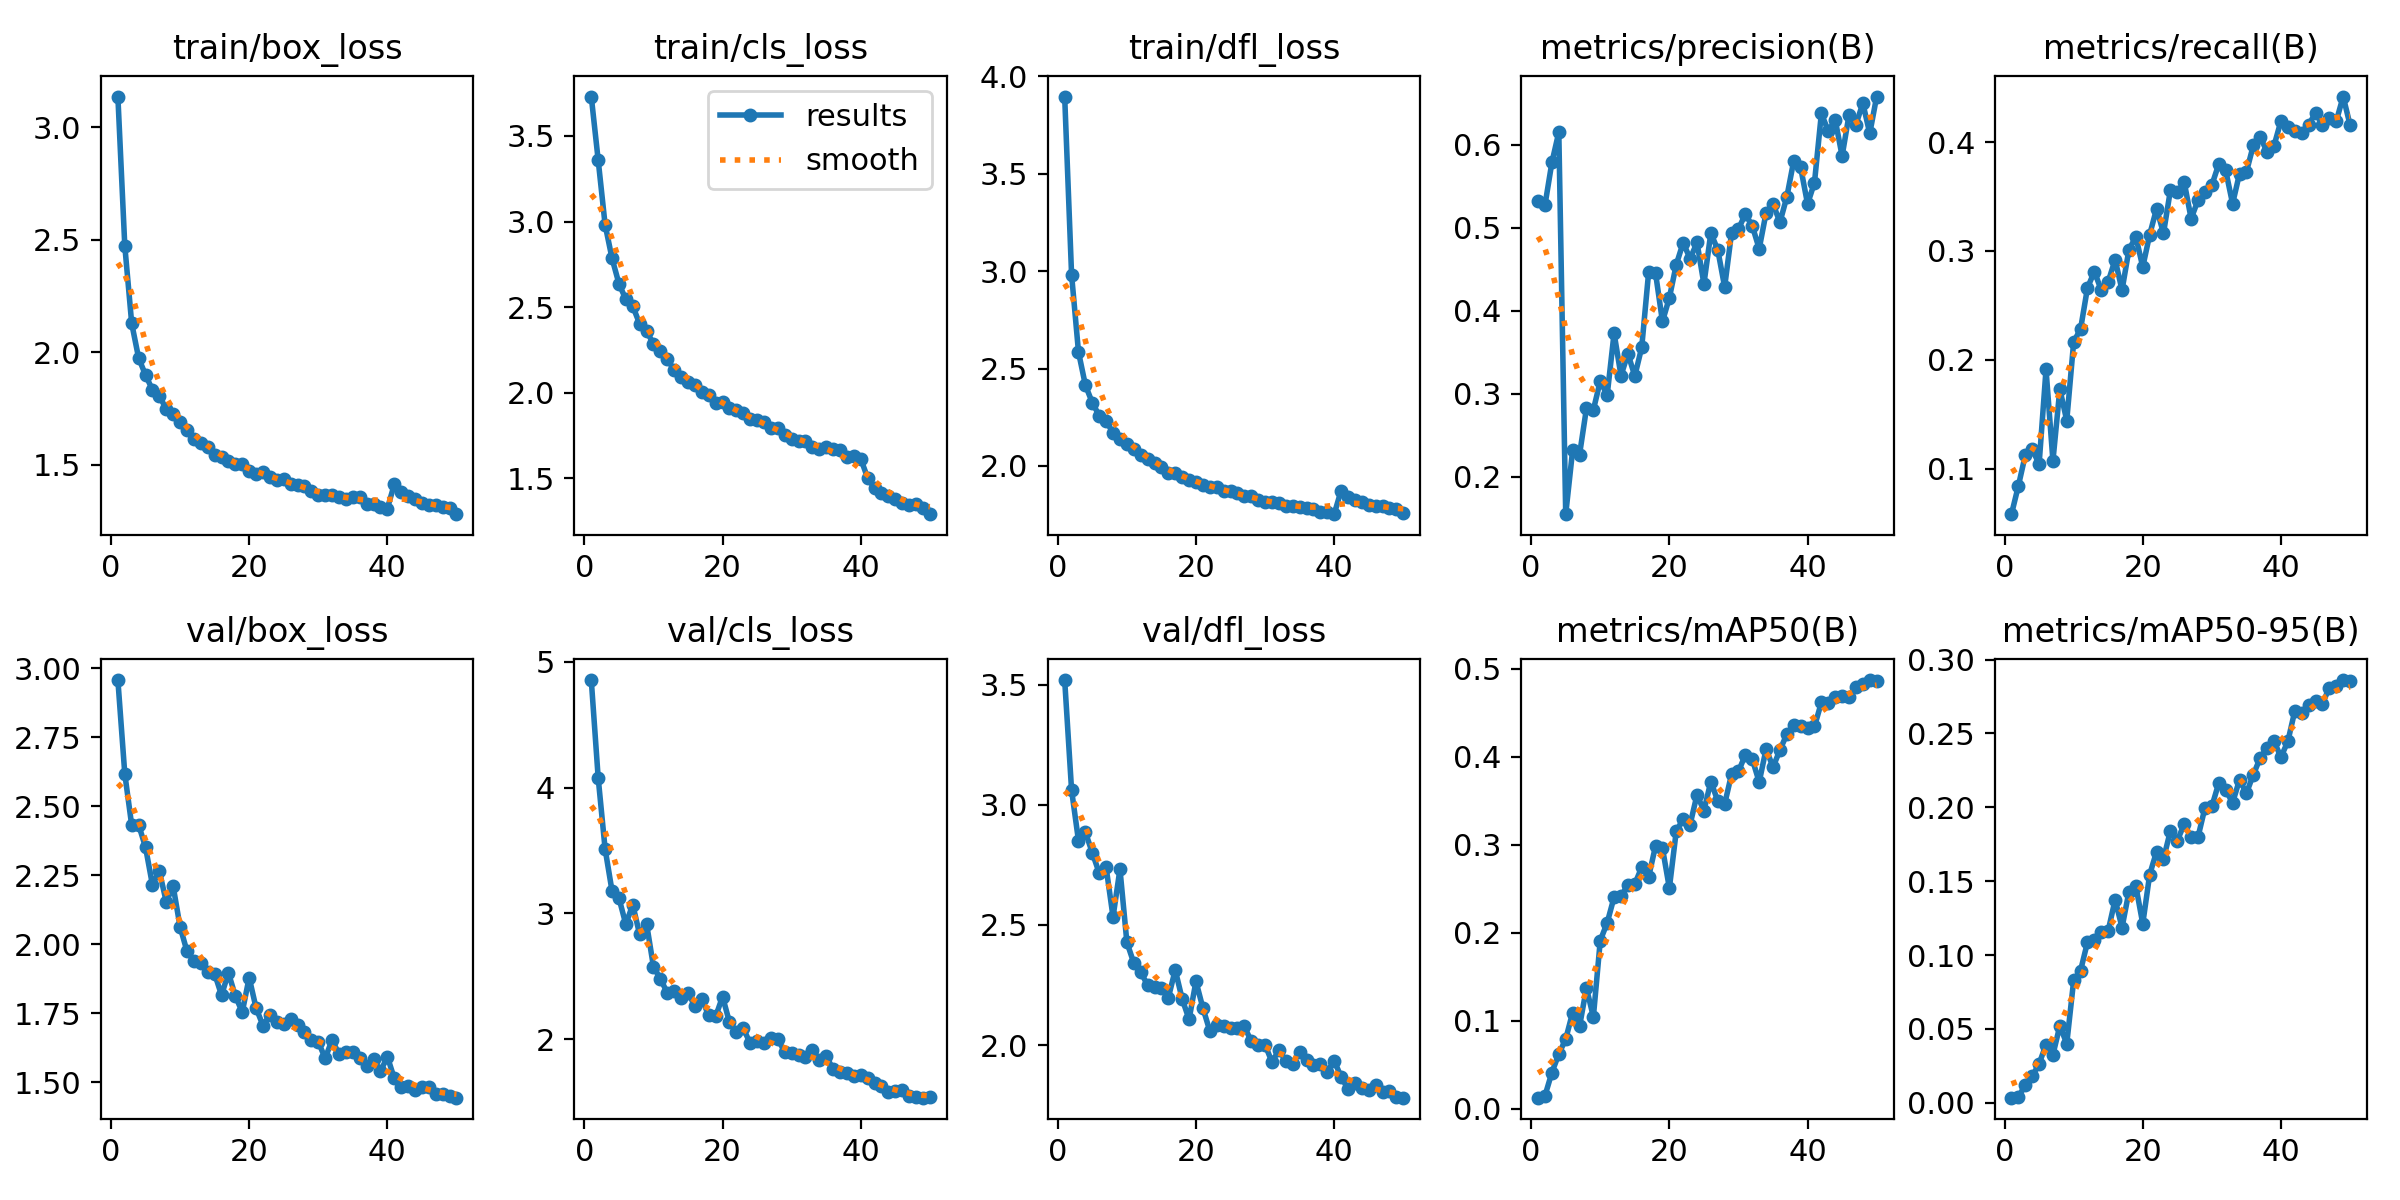

Data behind this chart, as committed beside it:
epoch, train/box_loss, train/cls_loss, train/dfl_loss, metrics/precision(B), metrics/recall(B), metrics/mAP50(B), metrics/mAP50-95(B), val/box_loss, val/cls_loss, val/dfl_loss, lr/pg0, lr/pg1, lr/pg2
1, 3.135, 3.73, 3.895, 0.5318, 0.05804, 0.01268, 0.0034, 2.957, 4.855, 3.519, 0.0005534, 0.0005534, 0.0005534
2, 2.473, 3.359, 2.981, 0.5273, 0.08408, 0.01493, 0.00383, 2.617, 4.078, 3.061, 0.001087, 0.001087, 0.001087
3, 2.128, 2.982, 2.585, 0.5785, 0.1124, 0.04127, 0.01208, 2.43, 3.514, 2.85, 0.001599, 0.001599, 0.001599
4, 1.975, 2.786, 2.414, 0.6149, 0.1176, 0.06228, 0.01788, 2.432, 3.18, 2.886, 0.001568, 0.001568, 0.001568
5, 1.899, 2.637, 2.325, 0.155, 0.1042, 0.07932, 0.02633, 2.351, 3.124, 2.8, 0.001568, 0.001568, 0.001568
6, 1.833, 2.545, 2.258, 0.2319, 0.1911, 0.1094, 0.03931, 2.215, 2.914, 2.716, 0.001535, 0.001535, 0.001535
7, 1.807, 2.506, 2.232, 0.2266, 0.1071, 0.09366, 0.03249, 2.264, 3.07, 2.739, 0.001502, 0.001502, 0.001502
8, 1.747, 2.402, 2.169, 0.2824, 0.173, 0.1375, 0.0521, 2.153, 2.834, 2.534, 0.001469, 0.001469, 0.001469
9, 1.728, 2.358, 2.14, 0.2805, 0.1441, 0.1044, 0.03994, 2.209, 2.919, 2.732, 0.001436, 0.001436, 0.001436
10, 1.689, 2.286, 2.115, 0.3154, 0.2163, 0.1913, 0.08276, 2.063, 2.578, 2.428, 0.001403, 0.001403, 0.001403
11, 1.656, 2.241, 2.086, 0.2984, 0.2283, 0.2114, 0.08947, 1.974, 2.48, 2.342, 0.00137, 0.00137, 0.00137
12, 1.613, 2.194, 2.056, 0.3729, 0.2661, 0.2405, 0.1087, 1.939, 2.371, 2.304, 0.001337, 0.001337, 0.001337
13, 1.598, 2.134, 2.037, 0.3218, 0.2811, 0.2416, 0.1105, 1.93, 2.382, 2.25, 0.001304, 0.001304, 0.001304
14, 1.579, 2.09, 2.014, 0.3482, 0.2638, 0.2545, 0.1159, 1.898, 2.329, 2.24, 0.001271, 0.001271, 0.001271
15, 1.546, 2.064, 1.994, 0.3214, 0.2718, 0.2556, 0.1166, 1.893, 2.372, 2.236, 0.001238, 0.001238, 0.001238
16, 1.534, 2.043, 1.964, 0.3559, 0.292, 0.2746, 0.1374, 1.815, 2.262, 2.197, 0.001205, 0.001205, 0.001205
17, 1.517, 2.002, 1.965, 0.4464, 0.264, 0.2637, 0.1186, 1.895, 2.319, 2.313, 0.001172, 0.001172, 0.001172
18, 1.502, 1.988, 1.942, 0.4452, 0.3012, 0.2988, 0.1429, 1.812, 2.19, 2.193, 0.001139, 0.001139, 0.001139
19, 1.502, 1.94, 1.926, 0.387, 0.3129, 0.2964, 0.1467, 1.754, 2.182, 2.107, 0.001106, 0.001106, 0.001106
20, 1.473, 1.943, 1.917, 0.4155, 0.2853, 0.251, 0.1212, 1.879, 2.34, 2.265, 0.001073, 0.001073, 0.001073
21, 1.457, 1.912, 1.904, 0.4555, 0.315, 0.3159, 0.1545, 1.768, 2.135, 2.155, 0.00104, 0.00104, 0.00104
22, 1.468, 1.896, 1.892, 0.482, 0.3389, 0.3291, 0.1701, 1.705, 2.06, 2.06, 0.001007, 0.001007, 0.001007
23, 1.448, 1.879, 1.89, 0.4625, 0.3164, 0.3231, 0.1651, 1.744, 2.088, 2.085, 0.0009739, 0.0009739, 0.0009739
24, 1.433, 1.845, 1.872, 0.4821, 0.3558, 0.357, 0.1841, 1.718, 1.968, 2.078, 0.0009409, 0.0009409, 0.0009409
25, 1.438, 1.839, 1.871, 0.4322, 0.3543, 0.3388, 0.1775, 1.71, 1.989, 2.072, 0.0009078, 0.0009078, 0.0009078
26, 1.416, 1.826, 1.862, 0.4935, 0.3632, 0.372, 0.1887, 1.73, 1.972, 2.071, 0.0008748, 0.0008748, 0.0008748
27, 1.41, 1.794, 1.845, 0.4734, 0.3297, 0.35, 0.1797, 1.707, 2.013, 2.078, 0.0008418, 0.0008418, 0.0008418
28, 1.407, 1.793, 1.845, 0.4286, 0.3468, 0.3463, 0.18, 1.682, 2.003, 2.017, 0.0008088, 0.0008088, 0.0008088
29, 1.385, 1.753, 1.826, 0.4937, 0.3543, 0.3804, 0.1997, 1.652, 1.899, 2.002, 0.0007758, 0.0007758, 0.0007758
30, 1.366, 1.729, 1.814, 0.4986, 0.3607, 0.3836, 0.2006, 1.646, 1.889, 2.001, 0.0007428, 0.0007428, 0.0007428
31, 1.365, 1.718, 1.813, 0.5162, 0.3799, 0.4024, 0.2165, 1.586, 1.872, 1.93, 0.0007098, 0.0007098, 0.0007098
32, 1.365, 1.72, 1.809, 0.5021, 0.374, 0.3974, 0.2117, 1.653, 1.863, 1.979, 0.0006768, 0.0006768, 0.0006768
33, 1.358, 1.685, 1.796, 0.4746, 0.3434, 0.3714, 0.2032, 1.601, 1.916, 1.936, 0.0006438, 0.0006438, 0.0006438
34, 1.35, 1.672, 1.793, 0.5181, 0.3711, 0.4091, 0.2186, 1.608, 1.837, 1.922, 0.0006108, 0.0006108, 0.0006108
35, 1.357, 1.682, 1.791, 0.5286, 0.3726, 0.3883, 0.2095, 1.608, 1.864, 1.971, 0.0005778, 0.0005778, 0.0005778
36, 1.357, 1.673, 1.787, 0.5065, 0.3971, 0.4078, 0.2222, 1.587, 1.764, 1.939, 0.0005448, 0.0005448, 0.0005448
37, 1.327, 1.663, 1.779, 0.537, 0.4048, 0.4258, 0.2335, 1.559, 1.742, 1.918, 0.0005118, 0.0005118, 0.0005118
38, 1.324, 1.624, 1.766, 0.5805, 0.3909, 0.436, 0.2403, 1.585, 1.736, 1.923, 0.0004788, 0.0004788, 0.0004788
39, 1.315, 1.63, 1.766, 0.5725, 0.3969, 0.4352, 0.2447, 1.538, 1.709, 1.89, 0.0004458, 0.0004458, 0.0004458
40, 1.306, 1.613, 1.753, 0.5285, 0.4196, 0.4328, 0.234, 1.592, 1.72, 1.936, 0.0004127, 0.0004127, 0.0004127
41, 1.413, 1.501, 1.873, 0.5543, 0.4137, 0.4346, 0.2447, 1.513, 1.692, 1.869, 0.0003797, 0.0003797, 0.0003797
42, 1.377, 1.442, 1.842, 0.6375, 0.4103, 0.4619, 0.2652, 1.48, 1.654, 1.818, 0.0003467, 0.0003467, 0.0003467
43, 1.363, 1.416, 1.824, 0.6162, 0.4088, 0.4613, 0.264, 1.487, 1.627, 1.841, 0.0003137, 0.0003137, 0.0003137
44, 1.346, 1.397, 1.814, 0.6298, 0.4158, 0.4684, 0.2692, 1.471, 1.585, 1.82, 0.0002807, 0.0002807, 0.0002807
45, 1.33, 1.38, 1.801, 0.5863, 0.427, 0.4692, 0.272, 1.482, 1.587, 1.814, 0.0002477, 0.0002477, 0.0002477
46, 1.322, 1.356, 1.793, 0.6356, 0.4162, 0.4686, 0.2703, 1.48, 1.596, 1.835, 0.0002147, 0.0002147, 0.0002147
47, 1.321, 1.345, 1.794, 0.6242, 0.4224, 0.4798, 0.281, 1.458, 1.548, 1.803, 0.0001817, 0.0001817, 0.0001817
48, 1.312, 1.349, 1.783, 0.6498, 0.4192, 0.483, 0.2825, 1.456, 1.545, 1.808, 0.0001487, 0.0001487, 0.0001487
49, 1.307, 1.327, 1.778, 0.6135, 0.4419, 0.4874, 0.2862, 1.449, 1.537, 1.785, 0.0001157, 0.0001157, 0.0001157
50, 1.281, 1.29, 1.758, 0.6579, 0.4158, 0.4864, 0.2858, 1.443, 1.539, 1.782, 8.2683e-05, 8.2683e-05, 8.2683e-05
